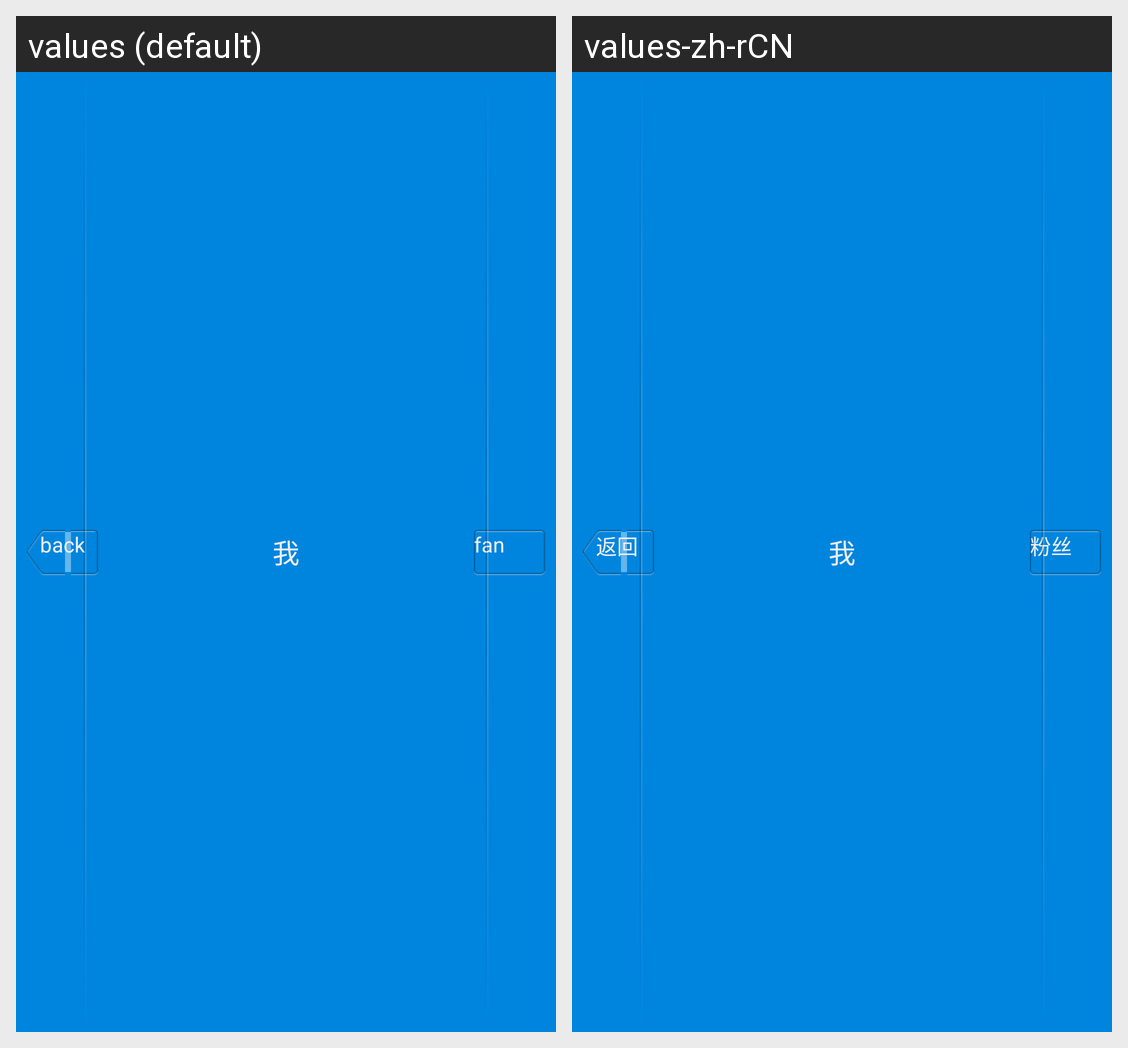

Strings drawn on this Android screen and how each of the app's shown locales translates them:
Android screen res/layout/halloon_title_bar.xml rendered under 2 locales, left to right: values (default), values-zh-rCN. Device: Nexus 5 (rendered at 1080×1920; each locale shown at half size, 540×960, under a caption strip naming it); theme Theme.Halloon.
Strings drawn on this screen, with the default value and each locale's value (text and hints the layout hard-codes, and strings that could not be matched under every locale, appear in the picture but are not listed):

back
  values: back
  values-zh-rCN: 返回

fan
  values: fan
  values-zh-rCN: 粉丝
